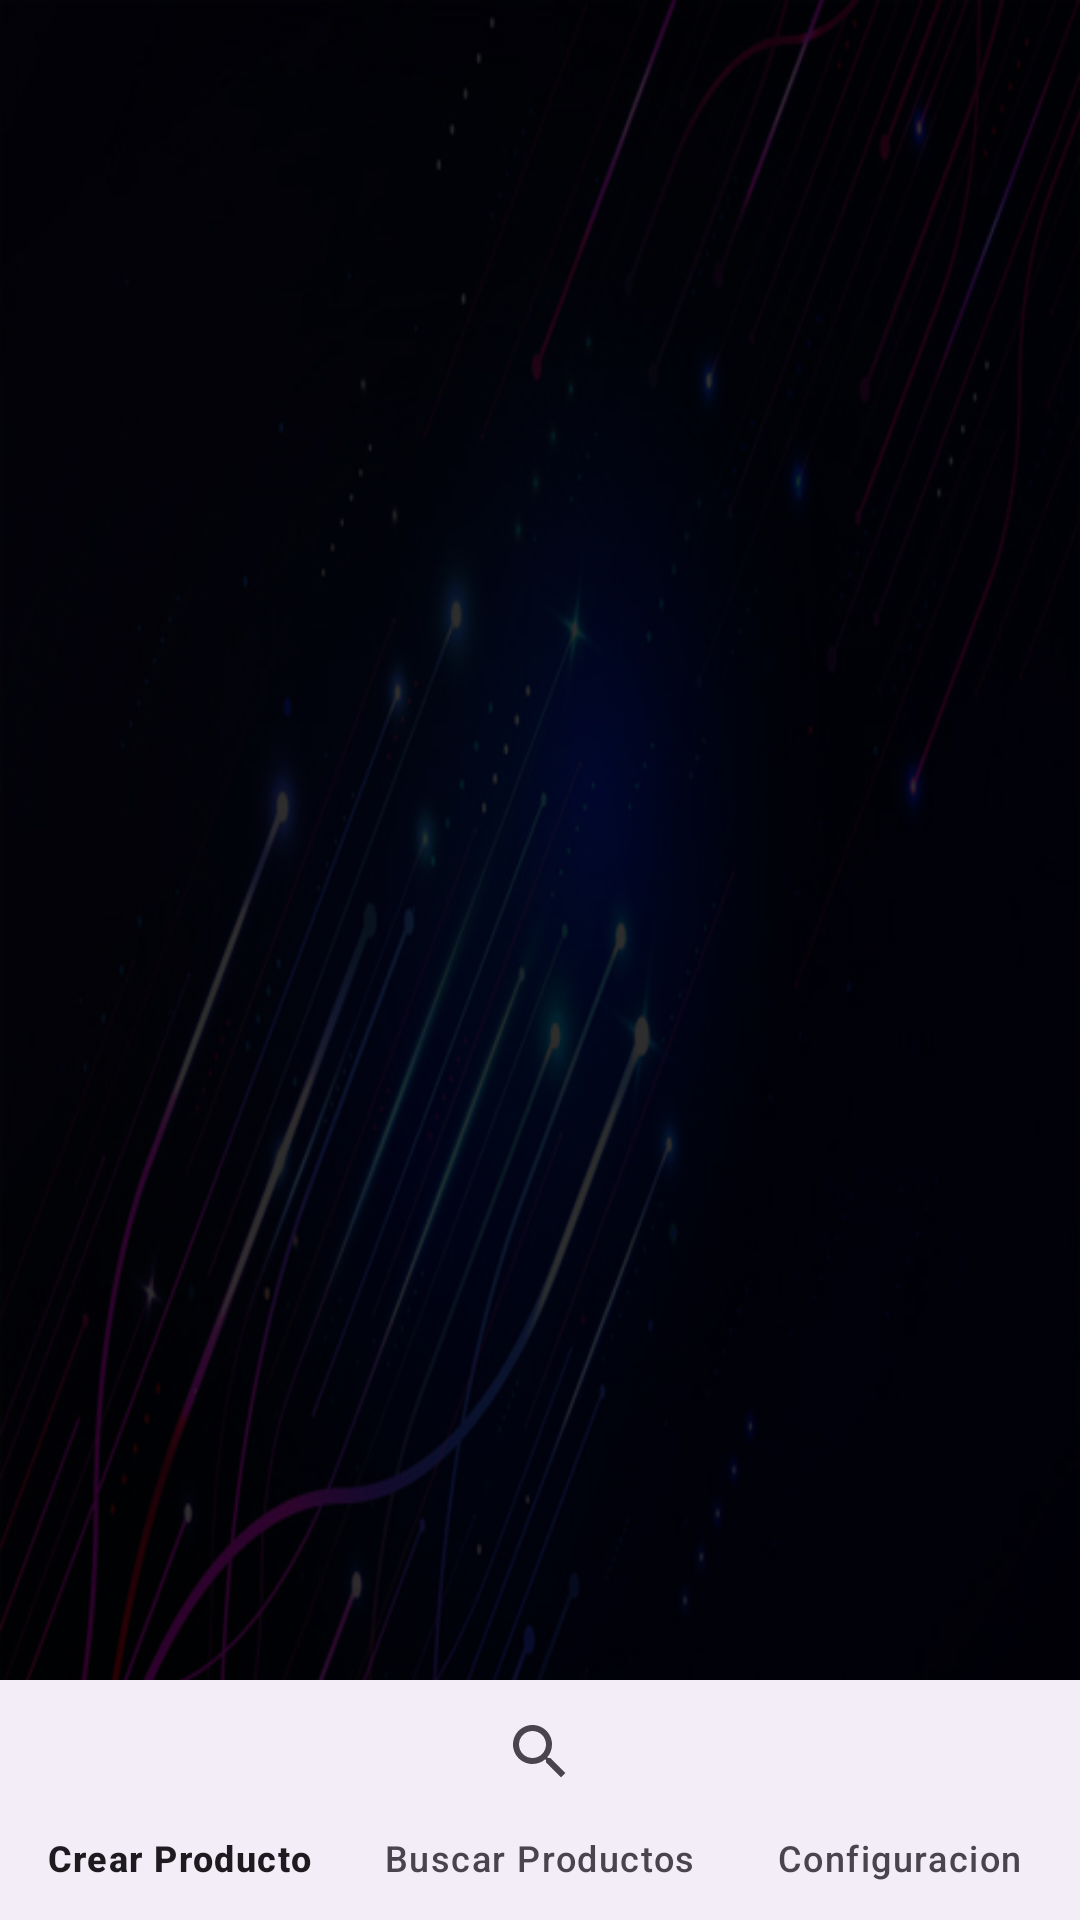

Layout XML and referenced resources for this Android screen:
<!-- AndroidManifest.xml: application theme Theme.codigoelectrizante -->
<!-- res/layout/activity_post_login.xml -->
<?xml version="1.0" encoding="utf-8"?>
<androidx.constraintlayout.widget.ConstraintLayout xmlns:android="http://schemas.android.com/apk/res/android"
    xmlns:app="http://schemas.android.com/apk/res-auto"
    xmlns:tools="http://schemas.android.com/tools"
    android:layout_width="match_parent"
    android:layout_height="match_parent"
    android:background="@drawable/menu">

    <FrameLayout
        android:layout_width="match_parent"
        android:layout_height="match_parent"
        app:layout_constraintBottom_toTopOf="@+id/bottom_nav"
        android:id="@+id/frameLayout"/>

    <com.google.android.material.bottomnavigation.BottomNavigationView
        android:layout_width="match_parent"
        android:layout_height="wrap_content"
        app:layout_constraintBottom_toBottomOf="parent"
        android:id="@+id/bottom_nav"
        app:menu="@menu/bottom_nav_menu"/>


</androidx.constraintlayout.widget.ConstraintLayout>
<!-- resources referenced by this layout -->
<resources>
  <!-- drawable menu: jpg bitmap (drawable, 125753 bytes) -->
  <style name="Theme.codigoelectrizante" parent="Base.Theme.codigoelectrizante" />
  <style name="Base.Theme.codigoelectrizante" parent="Theme.Material3.DayNight.NoActionBar">
          
          
  
      </style>
</resources>
